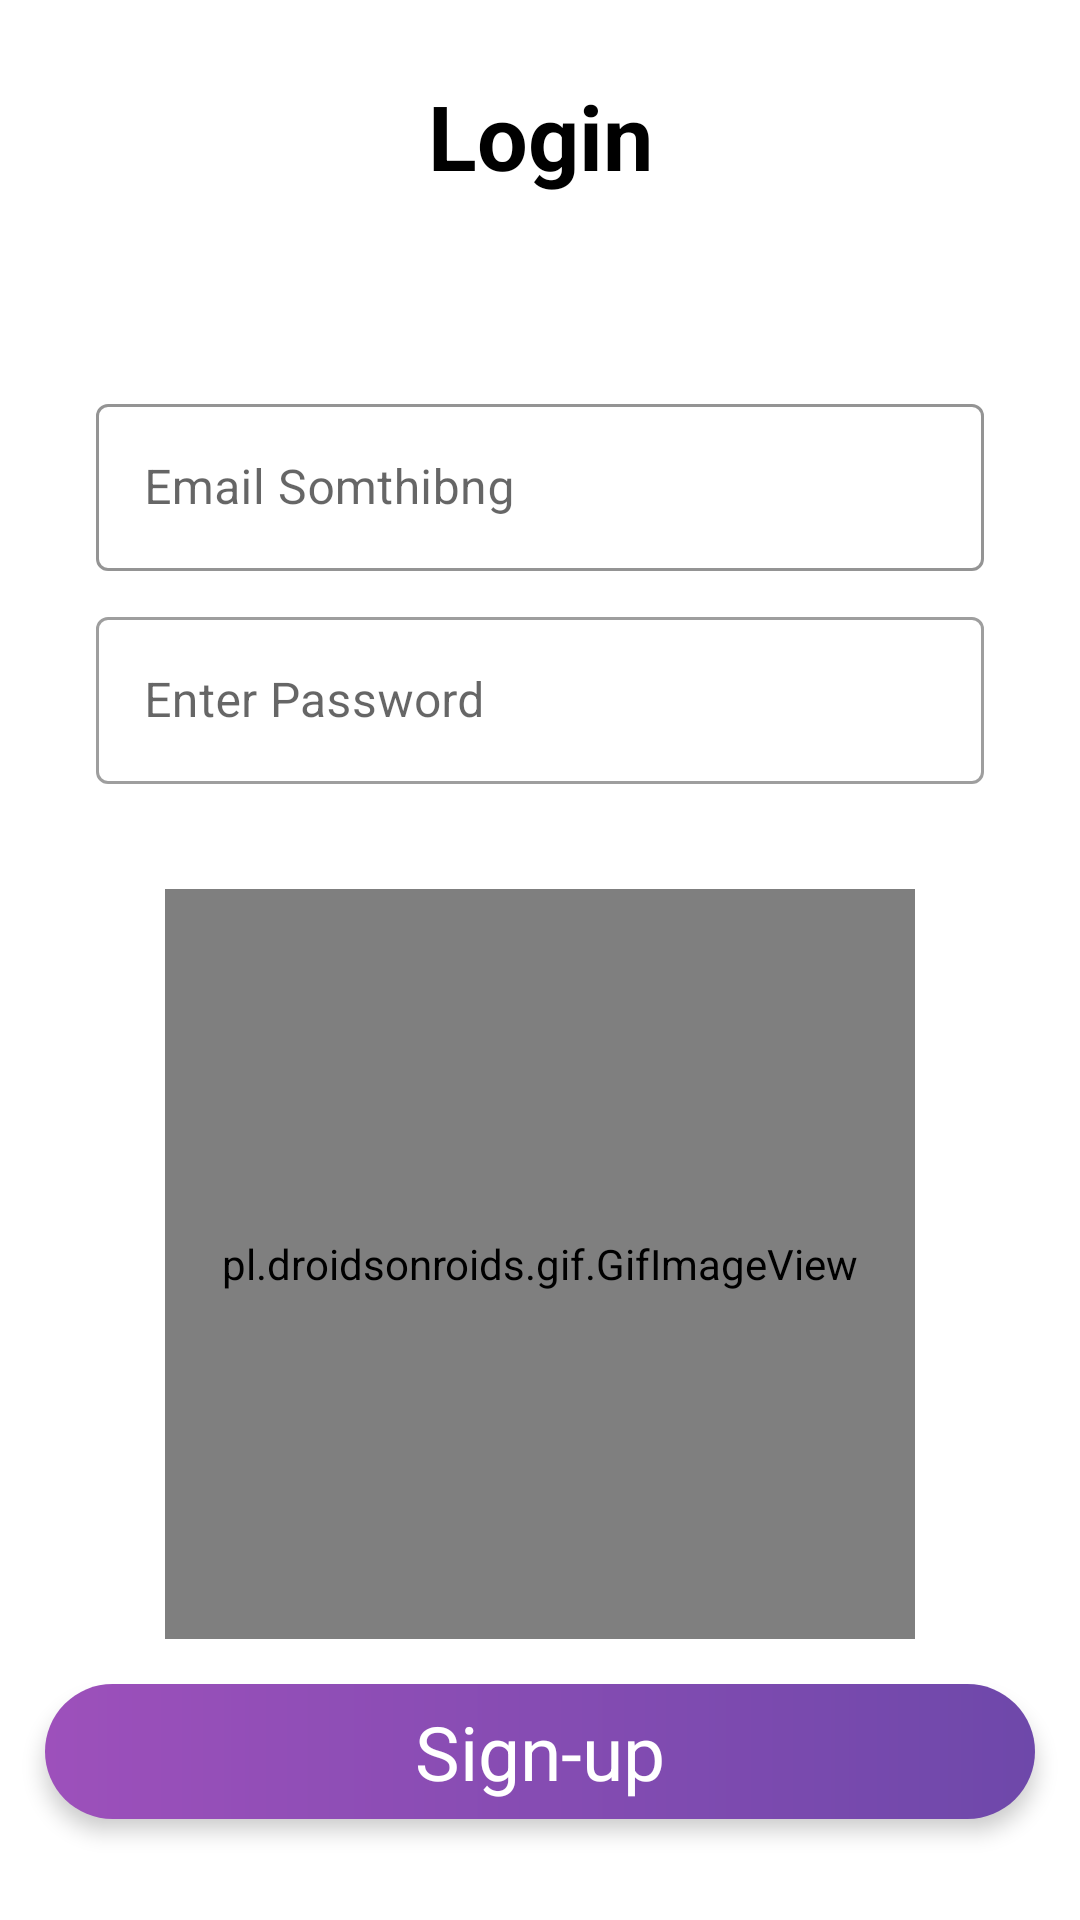

This screen was rendered from an Android layout file. Write that file and the resources it references.
<!-- AndroidManifest.xml: application theme Theme.MyApplication -->
<!-- res/layout/activity_login.xml -->
<?xml version="1.0" encoding="utf-8"?>
<LinearLayout xmlns:android="http://schemas.android.com/apk/res/android"
    xmlns:app="http://schemas.android.com/apk/res-auto"
    xmlns:tools="http://schemas.android.com/tools"
    android:layout_width="match_parent"
    android:layout_height="match_parent"
    android:orientation="vertical"
    tools:context=".LoginActivity">


    <TextView
        android:id="@+id/txt_login"
        android:layout_width="match_parent"
        android:layout_height="wrap_content"
        android:layout_marginTop="25dp"
        android:gravity="center"
        android:text="Login"
        android:textColor="@color/black"
        android:textSize="30dp"
        android:textStyle="bold" />

    <com.google.android.material.textfield.TextInputLayout
        style="@style/Widget.MaterialComponents.TextInputLayout.OutlinedBox"
        android:layout_width="match_parent"
        android:layout_height="wrap_content"
        android:layout_marginStart="32dp"
        android:layout_marginTop="64dp"
        android:layout_marginEnd="32dp"
        android:hint="Email Somthibng"
        app:boxStrokeColor="#2B2B2B">

        <com.google.android.material.textfield.TextInputEditText
            android:layout_width="match_parent"
            android:layout_height="wrap_content"
            android:inputType="textEmailAddress" />

    </com.google.android.material.textfield.TextInputLayout>

    <com.google.android.material.textfield.TextInputLayout
        android:id="@+id/filledTextField"
        style="@style/Widget.MaterialComponents.TextInputLayout.OutlinedBox"
        android:layout_width="match_parent"
        android:layout_height="wrap_content"
        android:layout_marginStart="32dp"
        android:layout_marginTop="10dp"
        android:layout_marginEnd="32dp"
        android:enabled="true"
        android:hint="Enter Password">

        <com.google.android.material.textfield.TextInputEditText
            android:id="@+id/edit_text"
            android:layout_width="match_parent"
            android:layout_height="wrap_content"
            android:inputType="textPassword" />

    </com.google.android.material.textfield.TextInputLayout>


    <pl.droidsonroids.gif.GifImageView
        android:layout_width="250dp"
        android:layout_height="250dp"
        android:layout_gravity="center"
        android:layout_marginTop="35dp"
        android:src="@drawable/login" />


    <TextView
        android:id="@+id/txt_signUp"
        android:layout_width="match_parent"
        android:layout_height="45dp"
        android:layout_margin="15dp"
        android:layout_marginTop="35dp"
        android:background="@drawable/shape_button"
        android:clickable="true"
        android:elevation="4dp"
        android:foreground="?attr/selectableItemBackground"
        android:gravity="center"
        android:text="Sign-up"
        android:textColor="@color/white"
        android:textSize="25dp" />


</LinearLayout>
<!-- resources referenced by this layout -->
<resources>
  <color name="black">#FF000000</color>
  <color name="white">#FFFFFFFF</color>
  <!-- drawable login: gif bitmap (drawable, 512190 bytes) -->
  <!-- drawable shape_button (drawable) -->
  <?xml version="1.0" encoding="utf-8"?>
  <shape xmlns:android="http://schemas.android.com/apk/res/android">
  
      <gradient
          android:endColor="#6e48aa"
          android:startColor="#9d50bb" />
      <corners android:radius="50dp" />
  
  
  </shape>
  <style name="Theme.MyApplication" parent="Theme.MaterialComponents.DayNight.NoActionBar">
          
          <item name="colorPrimary">#9D50BB</item>
          <item name="colorPrimaryVariant">@color/purple_700</item>
          <item name="colorOnPrimary">@color/white</item>
          
          <item name="colorSecondary">@color/teal_200</item>
          <item name="colorSecondaryVariant">@color/teal_700</item>
          <item name="colorOnSecondary">@color/black</item>
          
          <item name="android:statusBarColor">?attr/colorPrimaryVariant</item>
          
      </style>
  <color name="purple_700">#9d50bb</color>
  <color name="teal_200">#FF03DAC5</color>
  <color name="teal_700">#FF018786</color>
</resources>
